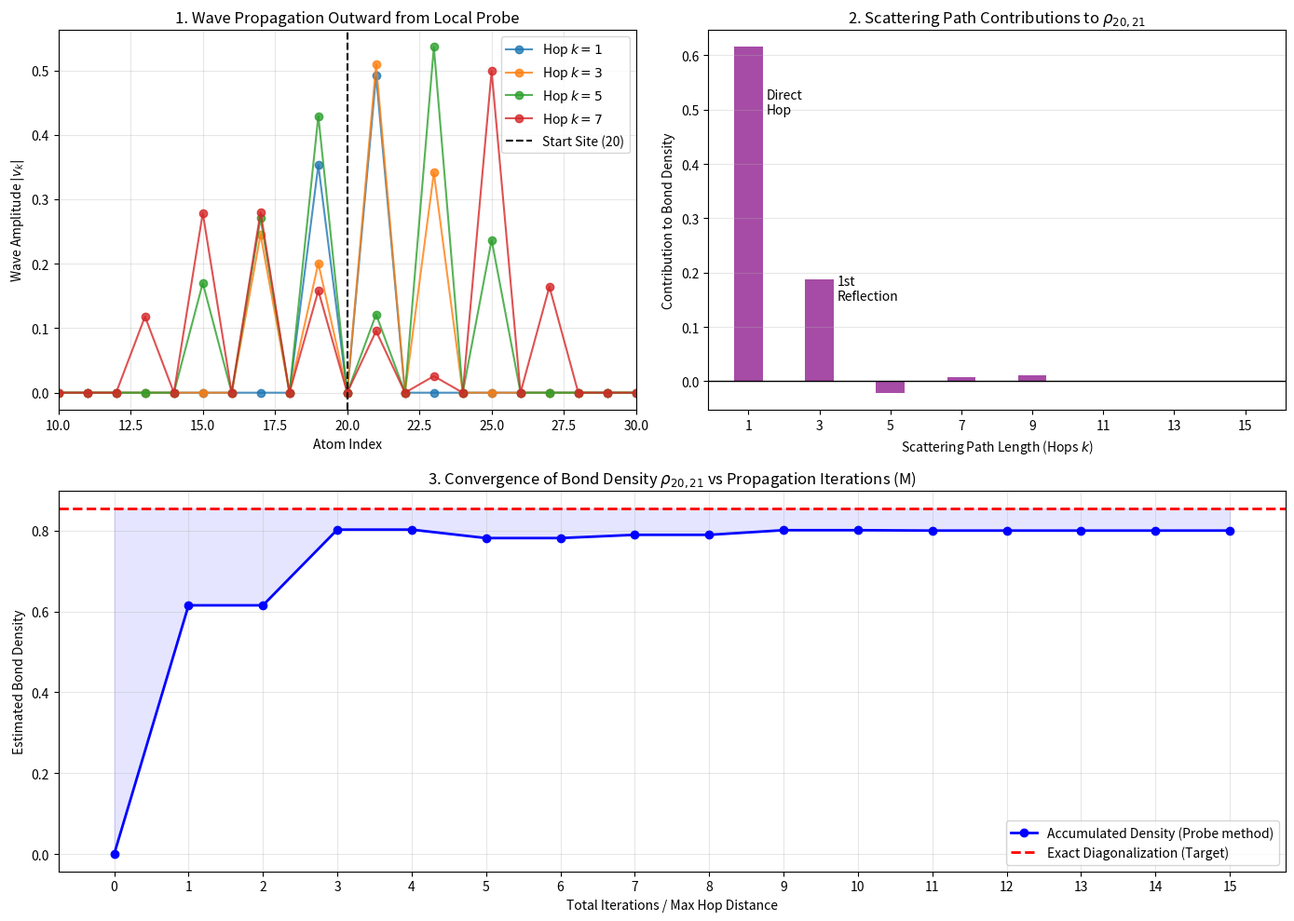

Here is the Python script that generated this plot:
"""
KekuleOrderN_Gemini_BOP.py — Bond-Order Potentials (BOP) demo on a 1D carbon chain.
Propagates a local Chebyshev probe to compute bond density rho_ij without full
diagonalization. Visualizes wave spreading, path contributions, and convergence.
"""
import numpy as np
import matplotlib.pyplot as plt

# =====================================================================
# SYSTEM SETUP: 1D Carbon Chain
# =====================================================================
N = 40          # Finite chain length
t0 = -2.5       # Uniform hopping (eV)
u_peierls = 0.05 # Peierls distortion (dimerization)
alpha = 4.1      

# Construct Hamiltonian with dimerization
H = np.zeros((N, N))
for i in range(N - 1):
    t = t0 - alpha * (2 * u_peierls if i % 2 == 0 else -2 * u_peierls)
    H[i, i+1] = H[i+1, i] = t

# We need the scaled Hamiltonian for Chebyshev propagation (Eigenvalues must be in [-1, 1])
E_max = 2.0 * np.max(np.abs(H)) + 0.1
H_scaled = H / E_max

# Calculate Exact Density Matrix for comparison
evals, evecs = np.linalg.eigh(H)
rho_exact = np.zeros((N, N))
for lam in range(N):
    if evals[lam] < 0.0:
        rho_exact += 2.0 * np.outer(evecs[:, lam], evecs[:, lam]) # x2 for spin

# =====================================================================
# ALGORITHM: Propagate Local Probe & Track Interference
# =====================================================================
def get_chebyshev_coefficients(M):
    """Calculates Jackson-damped coefficients for the Step Function at E=0"""
    c = np.zeros(M)
    for k in range(1, M, 2): # Only ODD coefficients matter for E=0 step
        # Base analytical coefficient for step function
        c_raw = -(2.0 / (np.pi * k)) * np.sin(k * np.pi / 2.0)
        
        # Jackson damping (removes Gibbs ringing for small M)
        ang = np.pi / (M + 1)
        damping = ((M - k + 1) * np.cos(k * ang) + np.sin(k * ang) / np.tan(ang)) / (M + 1)
        c[k] = c_raw * damping
    return c

def propagate_local_probe(H_scaled, start_site, M):
    """
    Drops a 'pebble' at start_site and watches the wave spread.
    Returns the history of the wave vector at each hop iteration.
    """
    N = H_scaled.shape[0]
    wave_history = np.zeros((M, N))
    
    # Hop 0: The initial localized pebble
    v_prev = np.zeros(N)
    v_curr = np.zeros(N)
    v_curr[start_site] = 1.0
    wave_history[0] = v_curr
    
    # Hop 1: First spread
    v_next = H_scaled @ v_curr
    wave_history[1] = v_next
    
    # Hop k: Chebyshev wave spreading (smart path counting)
    for k in range(2, M):
        v_next_next = 2.0 * (H_scaled @ v_next) - v_curr
        wave_history[k] = v_next_next
        
        # Shift vectors for next iteration
        v_curr = v_next
        v_next = v_next_next
        
    return wave_history

# =====================================================================
# EXPERIMENT: Watch the wave spread from Site 20 and measure Bond 20-21
# =====================================================================
M_max = 16
start_site = 20
target_site = 21 # We want the bond density between 20 and 21

# 1. Propagate the wave
wave_history = propagate_local_probe(H_scaled, start_site, M_max)

# 2. Get the coefficients
c = get_chebyshev_coefficients(M_max)

# 3. Sum the interferences at the target site to build the bond density
bond_density_contributions = np.zeros(M_max)
accumulated_bond_density = np.zeros(M_max)

current_density = 0.0
for k in range(M_max):
    # Contribution = Coefficient * Amplitude of wave at target site
    # Note: wave_history[k, target_site] is exactly <target | T_k(H) | start>
    contrib = c[k] * wave_history[k, target_site] * 2.0 # x2 for spin
    
    bond_density_contributions[k] = contrib
    current_density += contrib
    accumulated_bond_density[k] = current_density

# =====================================================================
# VISUALIZATIONS
# =====================================================================
fig = plt.figure(figsize=(14, 10))

# --- PLOT 1: The Wave Spreading (The "Splash") ---
ax1 = plt.subplot(2, 2, 1)
hops_to_plot = [1, 3, 5, 7]
colors = ['#1f77b4', '#ff7f0e', '#2ca02c', '#d62728']

for i, k in enumerate(hops_to_plot):
    # Plot absolute wave amplitude
    ax1.plot(np.arange(N), np.abs(wave_history[k]), marker='o', 
             linestyle='-', color=colors[i], label=f'Hop $k={k}$', alpha=0.8)

ax1.axvline(start_site, color='k', linestyle='--', label='Start Site (20)')
ax1.set_xlim(10, 30)
ax1.set_title("1. Wave Propagation Outward from Local Probe")
ax1.set_xlabel("Atom Index")
ax1.set_ylabel("Wave Amplitude $|v_k|$")
ax1.legend()
ax1.grid(True, alpha=0.3)

# --- PLOT 2: How Paths Build the Bond Density ---
ax2 = plt.subplot(2, 2, 2)
# We only plot odd hops since even hops have c_k = 0 for bond density
odd_hops = np.arange(1, M_max, 2)
contributions = bond_density_contributions[odd_hops]

ax2.bar(odd_hops, contributions, color='purple', alpha=0.7)
ax2.axhline(0, color='k', linewidth=1)
ax2.set_title(f"2. Scattering Path Contributions to $\\rho_{{{start_site},{target_site}}}$")
ax2.set_xlabel("Scattering Path Length (Hops $k$)")
ax2.set_ylabel("Contribution to Bond Density")
ax2.set_xticks(odd_hops)
ax2.grid(axis='y', alpha=0.3)
ax2.text(1.5, contributions[0]*0.8, "Direct\nHop", ha='left', fontsize=10)
ax2.text(3.5, contributions[1]*0.8, "1st\nReflection", ha='left', fontsize=10)

# --- PLOT 3: Convergence of the Bond Density vs Iterations ---
ax3 = plt.subplot(2, 1, 2)
exact_val = rho_exact[start_site, target_site]

ax3.plot(np.arange(M_max), accumulated_bond_density, 'bo-', linewidth=2, label='Accumulated Density (Probe method)')
ax3.axhline(exact_val, color='r', linestyle='--', linewidth=2, label='Exact Diagonalization (Target)')
ax3.fill_between(np.arange(M_max), accumulated_bond_density, exact_val, color='blue', alpha=0.1)

ax3.set_title(f"3. Convergence of Bond Density $\\rho_{{{start_site},{target_site}}}$ vs Propagation Iterations (M)")
ax3.set_xlabel("Total Iterations / Max Hop Distance")
ax3.set_ylabel("Estimated Bond Density")
ax3.set_xticks(np.arange(M_max))
ax3.legend()
ax3.grid(True, alpha=0.3)

plt.tight_layout()
plt.show()
